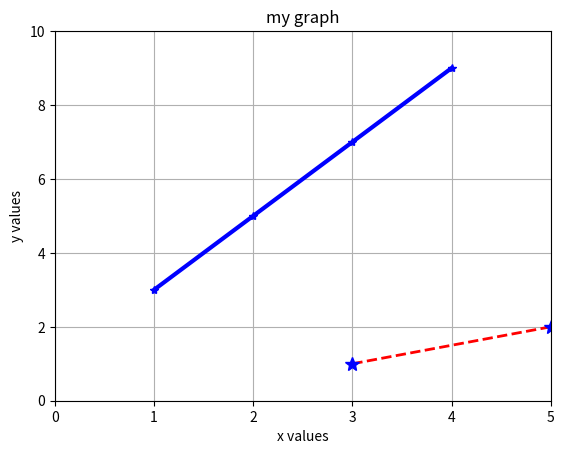

Recreate this plot in Python.
import matplotlib.pyplot as plt
x=[1,2,3,4] 
y=[3,5,7,9]
plt.plot(x,y,'b-*',linewidth=3)
plt.plot(y,x,'r--*',linewidth=2)
plt.plot(y,x,'b*',markersize=10) #color options are vast. check of options online
plt.grid(True)
plt.xlabel('x values')
plt.ylabel('y values')
plt.title('my graph') # puts title on the graph
plt.axis([0,5,0,10]) #maps the axis with custom range
plt.show()